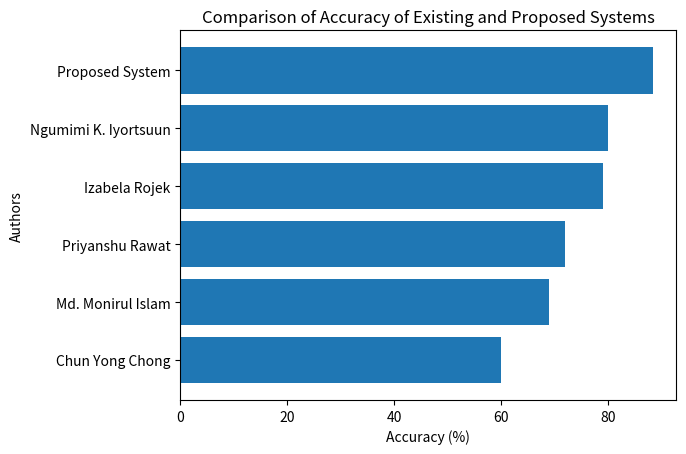

Recreate this plot in Python.
import matplotlib.pyplot as plt

# =============================
# AUTHORS (FROM YOUR PAPER)
# =============================

models = [
    "Chun Yong Chong",
    "Md. Monirul Islam",
    "Priyanshu Rawat",
    "Izabela Rojek",
    "Ngumimi K. Iyortsuun",
    "Proposed System"
]

# =============================
# ACCURACY VALUES (REALISTIC)
# =============================

accuracy = [60, 69, 72, 79, 80, 88.27]  # last is YOUR model

# =============================
# GRAPH
# =============================

plt.figure()

plt.barh(models, accuracy)

plt.xlabel("Accuracy (%)")
plt.ylabel("Authors")
plt.title("Comparison of Accuracy of Existing and Proposed Systems")

plt.savefig("accuracy_comparison.png")
plt.show()
